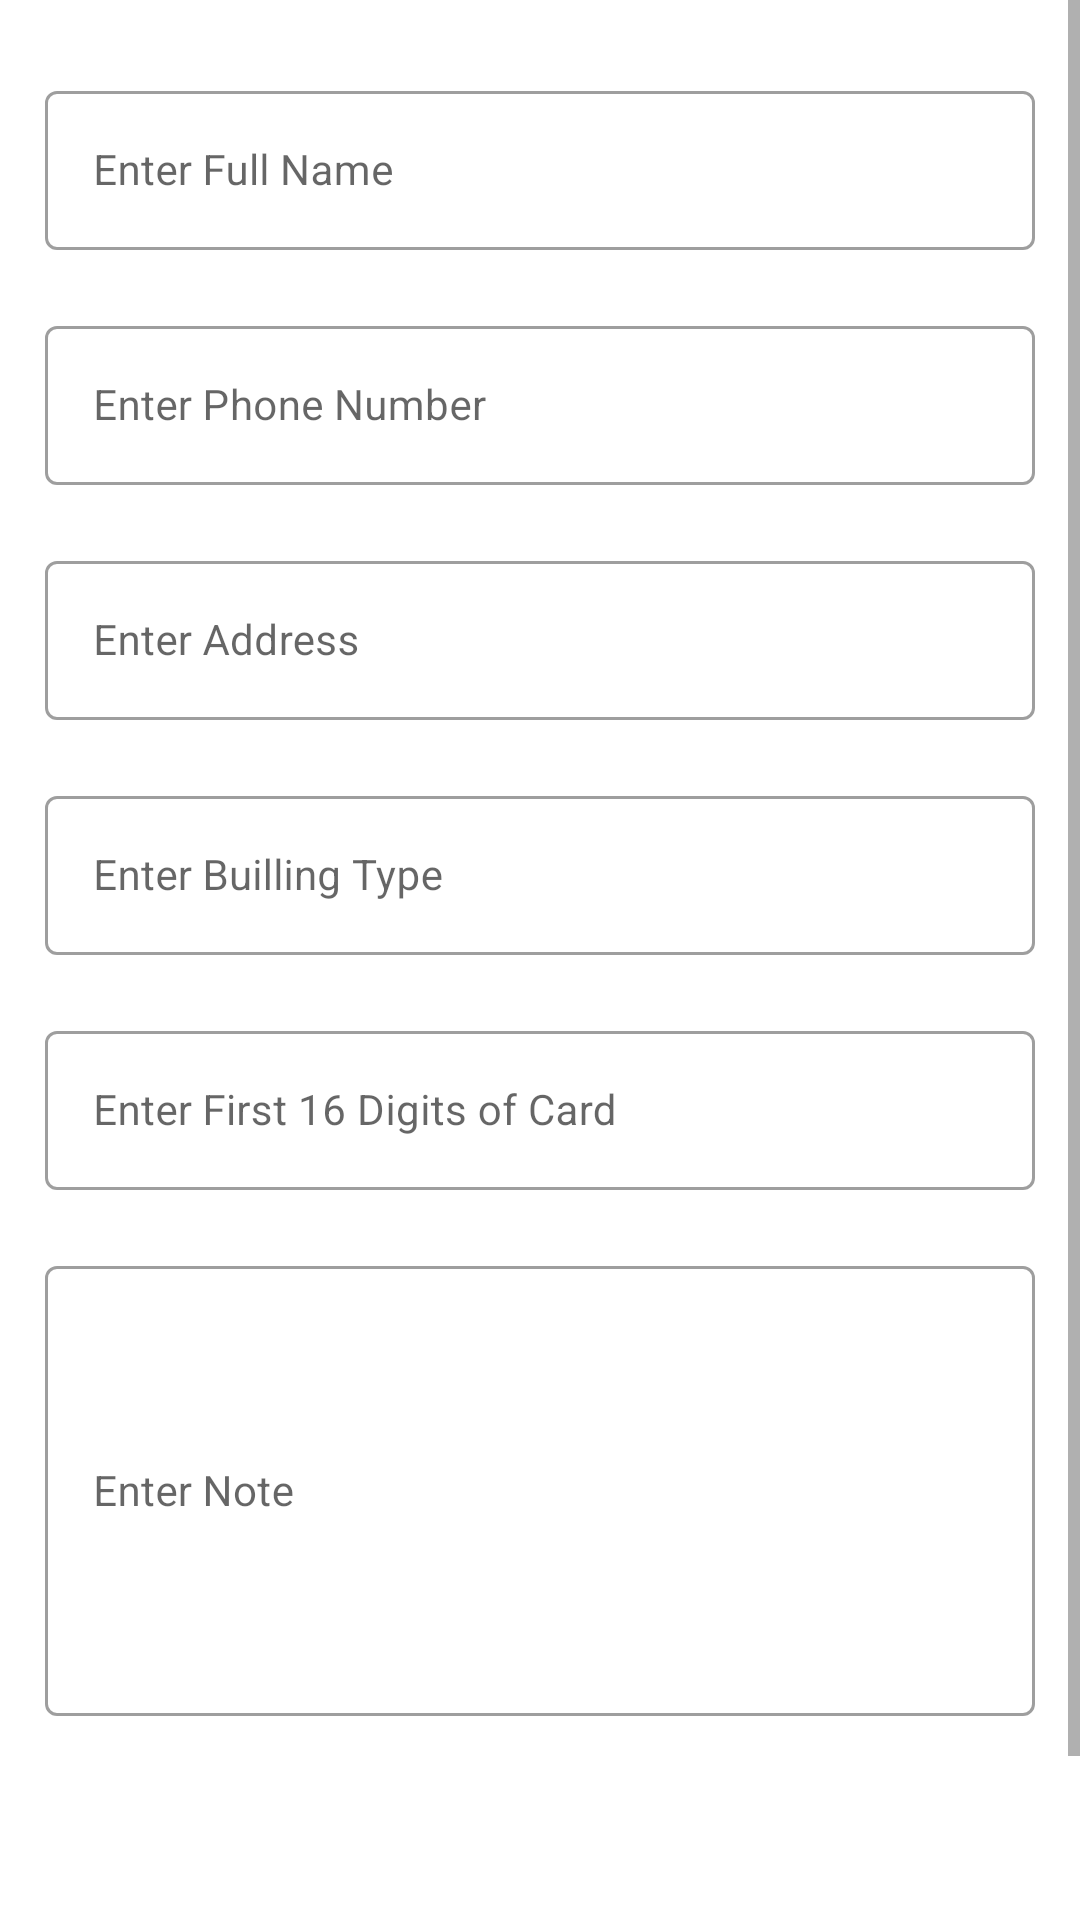

Android layout source for this screen:
<!-- AndroidManifest.xml: application theme Theme.BowWowNew -->
<!-- res/layout/activity_add_payment.xml -->
<?xml version="1.0" encoding="utf-8"?>
<ScrollView xmlns:android="http://schemas.android.com/apk/res/android"
    xmlns:app="http://schemas.android.com/apk/res-auto"
    xmlns:tools="http://schemas.android.com/tools"
    android:layout_width="match_parent"
    android:layout_height="match_parent"
    android:background="@drawable/background2"
    android:layout_margin="10dp"
    tools:context=".AddPaymentActivity">

    <RelativeLayout
        android:layout_width="match_parent"
        android:layout_height="wrap_content">

        <LinearLayout
            android:layout_width="match_parent"
            android:layout_height="wrap_content"
            android:orientation="vertical">

            <com.google.android.material.textfield.TextInputLayout
                android:layout_width="match_parent"
                android:layout_height="wrap_content"
                android:layout_marginTop="20dp"
                android:layout_marginStart="10dp"
                android:layout_marginEnd="10dp"
                android:hint="Enter Full Name"
                android:padding="5dp"
                style="@style/Widget.MaterialComponents.TextInputLayout.OutlinedBox">

                <com.google.android.material.textfield.TextInputEditText
                    android:id="@+id/idEdtPaymentName"
                    android:layout_width="match_parent"
                    android:layout_height="wrap_content"
                    android:importantForAutofill="no"
                    android:inputType="text"
                    android:textColor="@color/black"
                    android:textColorHint="@color/blue_shade_1"
                    android:textSize="14sp"/>


            </com.google.android.material.textfield.TextInputLayout>


            <com.google.android.material.textfield.TextInputLayout
                android:layout_width="match_parent"
                android:layout_height="wrap_content"
                android:layout_marginTop="10dp"
                android:layout_marginStart="10dp"
                android:layout_marginEnd="10dp"
                android:hint="Enter Phone Number"
                android:padding="5dp"
                style="@style/Widget.MaterialComponents.TextInputLayout.OutlinedBox">


                <com.google.android.material.textfield.TextInputEditText
                    android:id="@+id/idEdtPaymentPhone"
                    android:layout_width="match_parent"
                    android:layout_height="wrap_content"
                    android:importantForAutofill="no"
                    android:inputType="text"
                    android:textColor="@color/black"
                    android:textColorHint="@color/blue_shade_1"
                    android:textSize="14sp"/>

            </com.google.android.material.textfield.TextInputLayout>

            <com.google.android.material.textfield.TextInputLayout
                android:layout_width="match_parent"
                android:layout_height="wrap_content"
                android:layout_marginTop="10dp"
                android:layout_marginStart="10dp"
                android:layout_marginEnd="10dp"
                android:hint="Enter Address"
                android:padding="5dp"
                style="@style/Widget.MaterialComponents.TextInputLayout.OutlinedBox">


                <com.google.android.material.textfield.TextInputEditText
                    android:id="@+id/idEdtPaymentAddress"
                    android:layout_width="match_parent"
                    android:layout_height="wrap_content"
                    android:importantForAutofill="no"
                    android:inputType="text"
                    android:textColor="@color/black"
                    android:textColorHint="@color/blue_shade_1"
                    android:textSize="14sp"/>

            </com.google.android.material.textfield.TextInputLayout>

            <com.google.android.material.textfield.TextInputLayout
                android:layout_width="match_parent"
                android:layout_height="wrap_content"
                android:layout_marginTop="10dp"
                android:layout_marginStart="10dp"
                android:layout_marginEnd="10dp"
                android:hint="Enter Builling Type"
                android:padding="5dp"
                style="@style/Widget.MaterialComponents.TextInputLayout.OutlinedBox">


                <com.google.android.material.textfield.TextInputEditText
                    android:id="@+id/idEdtPaymentPlace"
                    android:layout_width="match_parent"
                    android:layout_height="wrap_content"
                    android:importantForAutofill="no"
                    android:inputType="text"
                    android:textColor="@color/blue_shade_1"
                    android:textColorHint="@color/blue_shade_1"
                    android:textSize="14sp"/>

            </com.google.android.material.textfield.TextInputLayout>

            <com.google.android.material.textfield.TextInputLayout
                android:layout_width="match_parent"
                android:layout_height="wrap_content"
                android:layout_marginTop="10dp"
                android:layout_marginStart="10dp"
                android:layout_marginEnd="10dp"
                android:hint="Enter First 16 Digits of Card"
                android:padding="5dp"
                style="@style/Widget.MaterialComponents.TextInputLayout.OutlinedBox">


                <com.google.android.material.textfield.TextInputEditText
                    android:id="@+id/idEdtPaymentCard"
                    android:layout_width="match_parent"
                    android:layout_height="wrap_content"
                    android:importantForAutofill="no"
                    android:inputType="text"
                    android:textColor="@color/black"
                    android:textColorHint="@color/blue_shade_1"
                    android:textSize="14sp"/>

            </com.google.android.material.textfield.TextInputLayout>

            <com.google.android.material.textfield.TextInputLayout
                android:layout_width="match_parent"
                android:layout_height="200dp"
                android:layout_marginTop="10dp"
                android:layout_marginStart="10dp"
                android:layout_marginEnd="10dp"
                android:hint="Enter Note"
                android:padding="5dp"
                style="@style/Widget.MaterialComponents.TextInputLayout.OutlinedBox">


                <com.google.android.material.textfield.TextInputEditText
                    android:id="@+id/idEdtPaymentNote"
                    android:layout_width="match_parent"
                    android:layout_height="150dp"
                    android:importantForAutofill="no"
                    android:inputType="textMultiLine|textImeMultiLine"
                    android:textColor="@color/black"
                    android:textColorHint="@color/blue_shade_1"
                    android:textSize="14sp" />

            </com.google.android.material.textfield.TextInputLayout>

            <Button
                android:id="@+id/idBtnAddPayment"
                android:layout_width="match_parent"
                android:layout_height="wrap_content"
                android:layout_marginStart="10dp"
                android:layout_marginEnd="10dp"
                android:layout_marginTop="30dp"
                android:layout_marginBottom="10dp"
                android:background="@drawable/custom_button_back"
                android:textColor="@color/white"
                android:text="Add Payment"
                android:textAllCaps="false"/>



        </LinearLayout>

        <ProgressBar
            android:id="@+id/idPBLoading"
            android:layout_width="wrap_content"
            android:layout_height="wrap_content"
            android:layout_centerInParent="true"
            android:indeterminate="true"
            android:indeterminateDrawable="@drawable/progress_back"
            android:visibility="gone"/>

    </RelativeLayout>

</ScrollView>
<!-- resources referenced by this layout -->
<resources>
  <color name="black">#FF000000</color>
  <color name="blue_shade_1">#0e2433</color>
  <color name="white">#FFFFFFFF</color>
  <!-- drawable custom_button_back (drawable) -->
  <?xml version="1.0" encoding="utf-8"?>
  <shape android:shape="rectangle" xmlns:android="http://schemas.android.com/apk/res/android">
  <solid android:color="@color/blue_shade_1"/>
     <corners android:radius="20dp"/>
  </shape>
  <!-- drawable progress_back (drawable) -->
  <?xml version="1.0" encoding="utf-8"?>
  <rotate xmlns:android="http://schemas.android.com/apk/res/android"
      android:fromDegrees="0"
      android:pivotX="50%"
      android:pivotY="50%"
      android:toDegrees="360"
      >
  
      <shape
          android:innerRadiusRatio="3"
          android:shape="ring"
          android:thicknessRatio="8"
          android:useLevel="false">
          <size
              android:width="76dip"
              android:height="76dip"/>
          <gradient
              android:angle="0"
              android:endColor="#00ffffff"
              android:startColor="@color/purple_200"
              android:type="sweep"
              android:useLevel="false"/>
      </shape>
  
  </rotate>
  <style name="Theme.BowWowNew" parent="Theme.MaterialComponents.DayNight.DarkActionBar">
          
          <item name="colorPrimary">@color/purple_500</item>
          <item name="colorPrimaryVariant">@color/purple_700</item>
          <item name="colorOnPrimary">@color/white</item>
          
          <item name="colorSecondary">@color/teal_200</item>
          <item name="colorSecondaryVariant">@color/teal_700</item>
          <item name="colorOnSecondary">@color/black</item>
          
          <item name="android:statusBarColor" tools:targetApi="l">?attr/colorPrimaryVariant</item>
          
      </style>
  <color name="purple_200">#296D98</color>
  <color name="purple_500">#FF000000</color>
  <color name="purple_700">#296D98</color>
  <color name="teal_200">#FF03DAC5</color>
  <color name="teal_700">#FF018786</color>
</resources>
